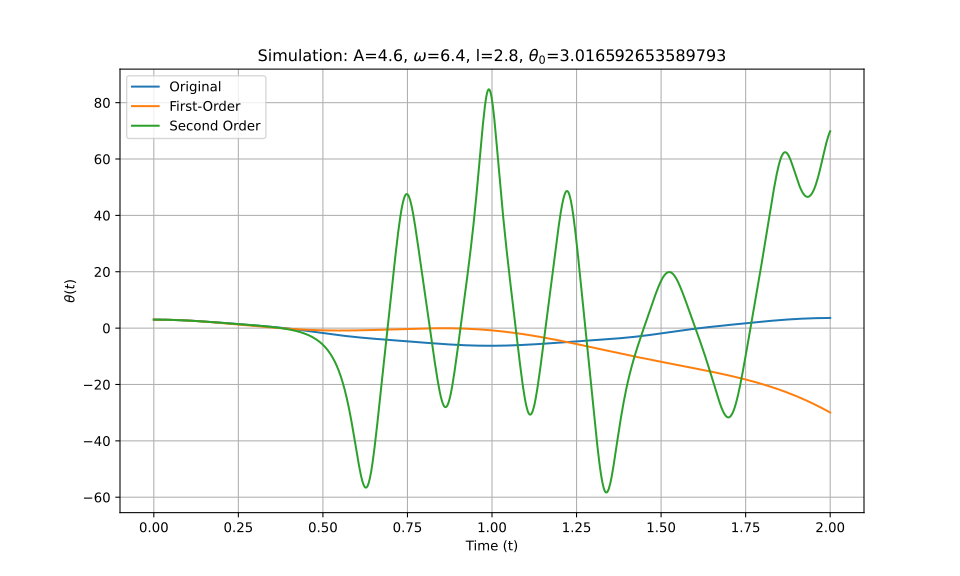

Values plotted in this chart, from the file beside it:
t_eval, Equation_1, Equation_2, Equation_3
0.0, 3.017, 3.017, 3.017
0.002002, 3.016, 3.016, 3.016
0.004004, 3.016, 3.016, 3.016
0.006006, 3.015, 3.015, 3.015
0.008008, 3.014, 3.014, 3.014
0.01001, 3.013, 3.013, 3.013
0.01201, 3.012, 3.012, 3.012
0.01401, 3.01, 3.01, 3.01
0.01602, 3.008, 3.008, 3.008
0.01802, 3.006, 3.006, 3.006
0.02002, 3.003, 3.003, 3.003
0.02202, 3, 3, 3
0.02402, 2.997, 2.997, 2.997
0.02603, 2.994, 2.994, 2.994
0.02803, 2.99, 2.99, 2.99
0.03003, 2.986, 2.986, 2.986
0.03203, 2.982, 2.982, 2.982
0.03403, 2.978, 2.977, 2.978
0.03604, 2.973, 2.973, 2.973
0.03804, 2.968, 2.968, 2.968
0.04004, 2.963, 2.963, 2.963
0.04204, 2.957, 2.957, 2.957
0.04404, 2.952, 2.951, 2.952
0.04605, 2.946, 2.945, 2.946
0.04805, 2.94, 2.939, 2.94
0.05005, 2.933, 2.932, 2.933
0.05205, 2.926, 2.926, 2.926
0.05405, 2.919, 2.918, 2.919
0.05606, 2.912, 2.911, 2.912
0.05806, 2.905, 2.904, 2.905
0.06006, 2.897, 2.896, 2.897
0.06206, 2.889, 2.888, 2.889
0.06406, 2.881, 2.879, 2.881
0.06607, 2.872, 2.871, 2.872
0.06807, 2.863, 2.862, 2.863
0.07007, 2.854, 2.853, 2.855
0.07207, 2.845, 2.843, 2.845
0.07407, 2.836, 2.834, 2.836
0.07608, 2.826, 2.824, 2.826
0.07808, 2.816, 2.814, 2.816
0.08008, 2.806, 2.804, 2.806
0.08208, 2.796, 2.793, 2.796
0.08408, 2.785, 2.782, 2.785
0.08609, 2.775, 2.771, 2.775
0.08809, 2.764, 2.76, 2.764
0.09009, 2.752, 2.749, 2.752
0.09209, 2.741, 2.737, 2.741
0.09409, 2.729, 2.725, 2.729
0.0961, 2.718, 2.713, 2.718
0.0981, 2.706, 2.7, 2.706
0.1001, 2.693, 2.688, 2.693
0.1021, 2.681, 2.675, 2.681
0.1041, 2.668, 2.662, 2.668
0.1061, 2.655, 2.648, 2.655
0.1081, 2.642, 2.635, 2.642
0.1101, 2.629, 2.621, 2.629
0.1121, 2.616, 2.607, 2.616
0.1141, 2.602, 2.593, 2.602
0.1161, 2.588, 2.579, 2.588
0.1181, 2.574, 2.564, 2.574
... 940 more rows
